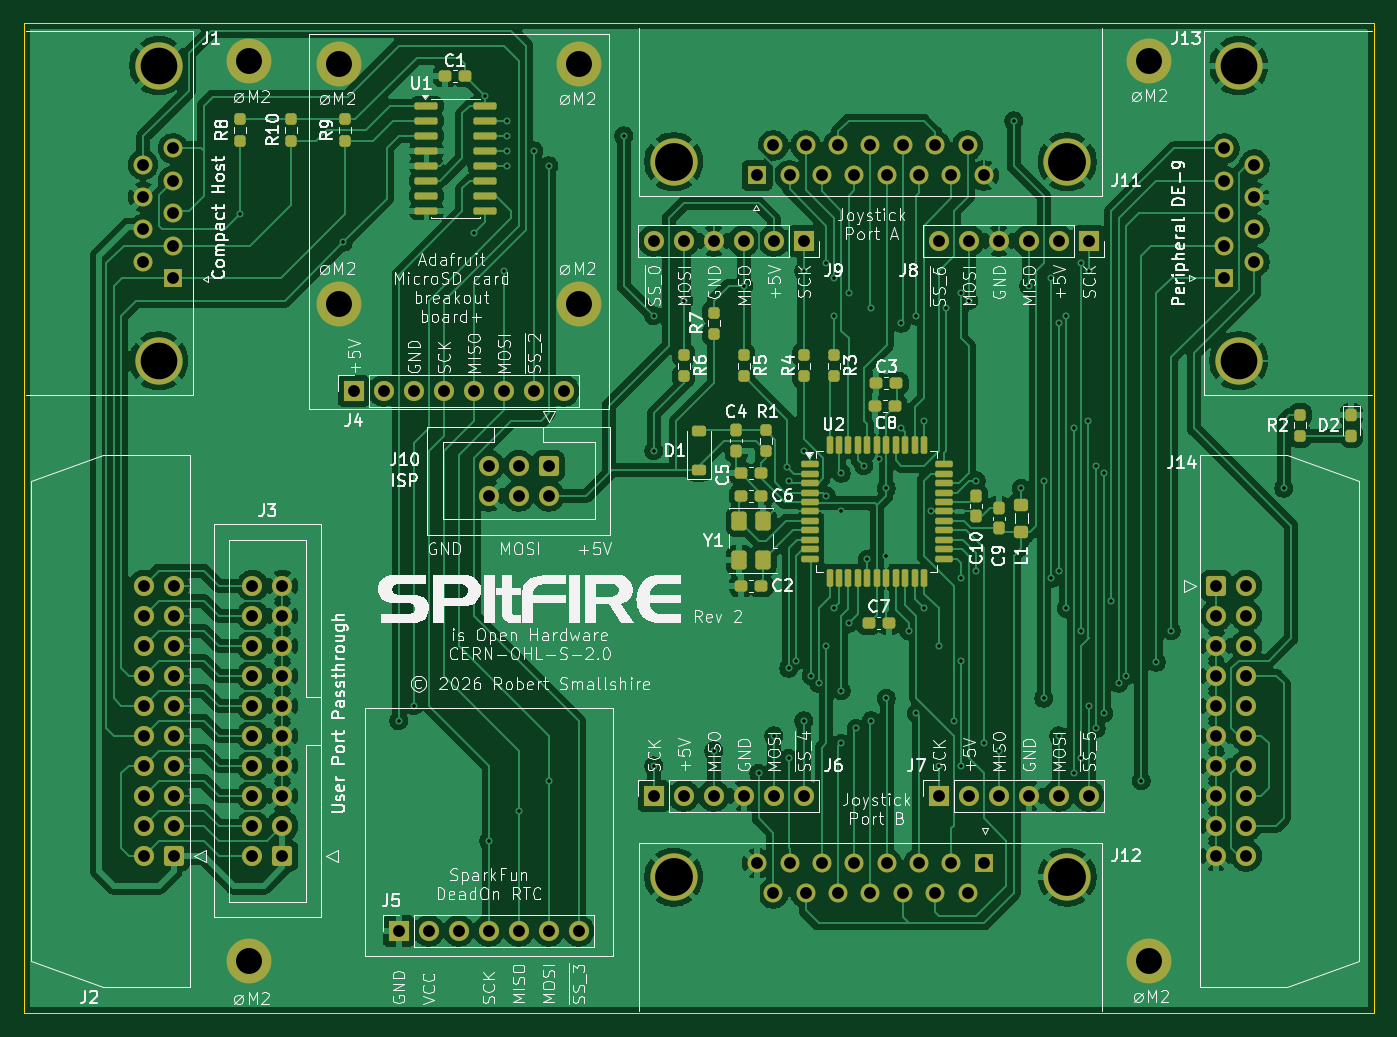
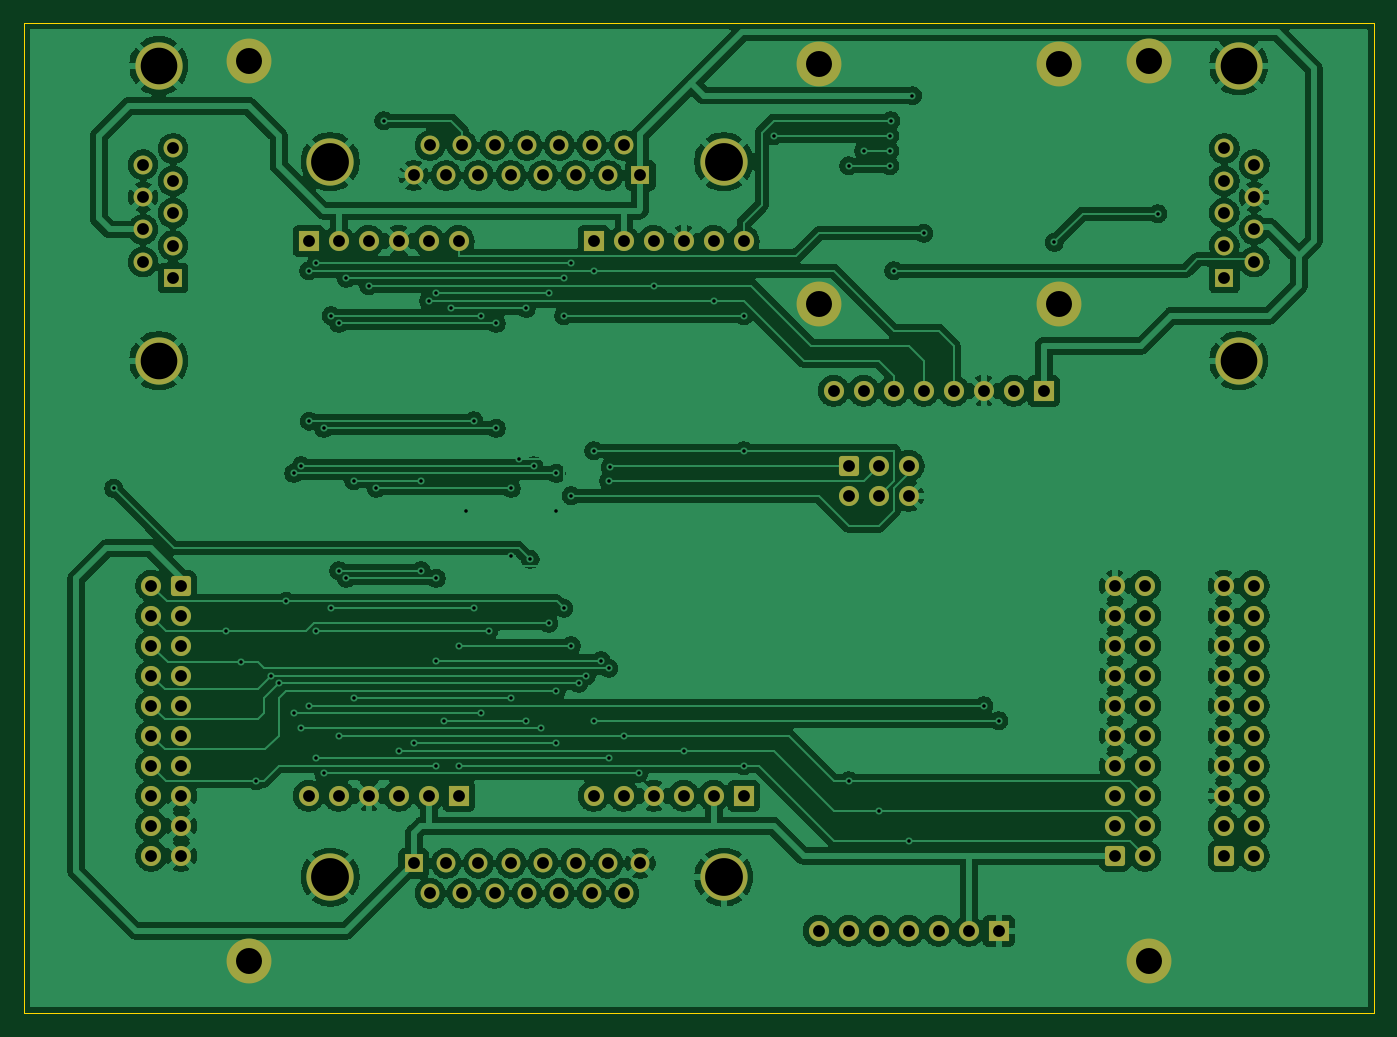
Circuit board: 11 layer files. Board 114.3 x 83.8 mm.
- bottom_copper: SPItFIRE-CuBottom.gbr (315048 bytes)
- top_copper: SPItFIRE-CuTop.gbr (308736 bytes)
- outline: SPItFIRE-EdgeCuts.gbr (683 bytes)
- bottom_mask: SPItFIRE-MaskBottom.gbr (6276 bytes)
- top_mask: SPItFIRE-MaskTop.gbr (10968 bytes)
- drill: SPItFIRE-NPTH.drl (260 bytes)
- drill: SPItFIRE-PTH.drl (4088 bytes)
- paste: SPItFIRE-PasteBottom.gbr (453 bytes)
- paste: SPItFIRE-PasteTop.gbr (5665 bytes)
- bottom_silk: SPItFIRE-SilkBottom.gbr (6286 bytes)
- top_silk: SPItFIRE-SilkTop.gbr (241371 bytes)

=== bottom_copper: SPItFIRE-CuBottom.gbr (315048 bytes, source omitted) ===
=== top_copper: SPItFIRE-CuTop.gbr (308736 bytes, source omitted) ===
=== outline: SPItFIRE-EdgeCuts.gbr ===
%TF.GenerationSoftware,KiCad,Pcbnew,10.0.1*%
%TF.CreationDate,2026-10-27T13:44:02+01:00*%
%TF.ProjectId,SPItFIRE,53504974-4649-4524-952e-6b696361645f,rev?*%
%TF.SameCoordinates,Original*%
%TF.FileFunction,Profile,NP*%
%FSLAX46Y46*%
G04 Gerber Fmt 4.6, Leading zero omitted, Abs format (unit mm)*
G04 Created by KiCad (PCBNEW 10.0.1) date 2026-10-27 13:44:02*
%MOMM*%
%LPD*%
G01*
G04 APERTURE LIST*
%TA.AperFunction,Profile*%
%ADD10C,0.050000*%
%TD*%
G04 APERTURE END LIST*
D10*
X59690000Y-50165000D02*
X59690000Y-133985000D01*
X173990000Y-50165000D02*
X59690000Y-50165000D01*
X173990000Y-50165000D02*
X173990000Y-133985000D01*
X173990000Y-133985000D02*
X59690000Y-133985000D01*
M02*

=== bottom_mask: SPItFIRE-MaskBottom.gbr (6276 bytes, source omitted) ===
=== top_mask: SPItFIRE-MaskTop.gbr (10968 bytes, source omitted) ===
=== drill: SPItFIRE-NPTH.drl ===
M48
; DRILL file KiCad 10.0.1 date 2026-10-27T13:44:02
; FORMAT={-:-/ absolute / inch / decimal}
; #@! TF.CreationDate,2026-10-27T13:44:02+01:00
; #@! TF.GenerationSoftware,Kicad,Pcbnew,10.0.1
; #@! TF.FileFunction,NonPlated,1,2,NPTH
FMAT,2
INCH
%
G90
G05
M30

=== drill: SPItFIRE-PTH.drl ===
M48
; DRILL file KiCad 10.0.1 date 2026-10-27T13:44:02
; FORMAT={-:-/ absolute / inch / decimal}
; #@! TF.CreationDate,2026-10-27T13:44:02+01:00
; #@! TF.GenerationSoftware,Kicad,Pcbnew,10.0.1
; #@! TF.FileFunction,Plated,1,2,PTH
FMAT,2
INCH
; #@! TA.AperFunction,Plated,PTH,ViaDrill
T1C0.0118
; #@! TA.AperFunction,Plated,PTH,ComponentDrill
T2C0.0394
; #@! TA.AperFunction,Plated,PTH,ComponentDrill
T3C0.0866
; #@! TA.AperFunction,Plated,PTH,ComponentDrill
T4C0.1220
; #@! TA.AperFunction,Plated,PTH,ComponentDrill
T5C0.1260
%
G90
G05
T1
X3.07Y-2.61
X3.415Y-2.705
X3.6Y-4.3
X3.65Y-4.25
X3.85Y-2.675
X3.8875Y-2.216
X3.9Y-4.7
X3.95Y-2.8
X3.96Y-2.3
X3.9625Y-2.35
X3.9625Y-2.4
X3.9625Y-2.45
X4.0Y-4.6
X4.05Y-2.4
X4.1Y-2.45
X4.1Y-4.5
X4.35Y-2.35
X4.45Y-2.95
X4.45Y-3.4
X4.45Y-4.45
X4.55Y-2.9
X4.65Y-4.4
X4.75Y-2.85
X4.8Y-4.475
X4.85Y-4.35
X4.8958Y-3.4542
X4.9Y-3.5
X4.9Y-4.125
X4.9Y-4.425
X4.925Y-4.1
X4.95Y-2.8
X4.95Y-3.4
X4.95Y-4.3
X4.975Y-4.15
X5.0Y-4.175
X5.025Y-2.775
X5.025Y-3.55
X5.025Y-4.05
X5.05Y-2.825
X5.05Y-2.95
X5.05Y-3.925
X5.075Y-3.475
X5.075Y-3.6
X5.075Y-4.2
X5.075Y-4.375
X5.1Y-2.875
X5.1Y-3.975
X5.125Y-4.325
X5.15Y-3.45
X5.162Y-3.762
X5.175Y-2.925
X5.175Y-4.3
X5.2Y-3.4264
X5.225Y-3.525
X5.225Y-3.75
X5.225Y-4.225
X5.275Y-2.975
X5.275Y-3.325
X5.3Y-4.0
X5.325Y-2.95
X5.325Y-4.275
X5.35Y-3.3
X5.35Y-3.925
X5.375Y-3.6
X5.4Y-4.05
X5.4Y-4.45
X5.425Y-2.925
X5.45Y-4.3
X5.475Y-2.875
X5.475Y-3.825
X5.475Y-4.1
X5.475Y-4.45
X5.5Y-2.9
X5.525Y-3.5
X5.525Y-3.8
X5.55Y-4.375
X5.6Y-4.4
X5.65Y-2.3
X5.675Y-3.525
X5.7Y-2.85
X5.75Y-3.5
X5.75Y-4.225
X5.775Y-2.825
X5.775Y-3.825
X5.8Y-2.975
X5.8Y-3.8
X5.8Y-4.35
X5.825Y-2.95
X5.825Y-3.925
X5.85Y-3.325
X5.85Y-4.475
X5.875Y-2.775
X5.875Y-4.0
X5.875Y-4.425
X5.899Y-3.301
X5.9Y-2.8
X5.9Y-4.25
X5.925Y-3.45
X5.925Y-4.325
X5.95Y-3.475
X5.95Y-4.275
X5.975Y-3.9014
X6.0Y-4.175
X6.025Y-4.15
X6.075Y-4.5
X6.125Y-4.1047
X6.175Y-4.0
X6.55Y-3.525
T2
X2.748Y-2.4463
X2.748Y-2.5541
X2.748Y-2.662
X2.748Y-2.7699
X2.75Y-3.85
X2.75Y-3.95
X2.75Y-4.05
X2.75Y-4.15
X2.75Y-4.25
X2.75Y-4.35
X2.75Y-4.45
X2.75Y-4.55
X2.75Y-4.65
X2.75Y-4.75
X2.848Y-2.3923
X2.848Y-2.5002
X2.848Y-2.6081
X2.848Y-2.7159
X2.848Y-2.8238
X2.85Y-3.85
X2.85Y-3.95
X2.85Y-4.05
X2.85Y-4.15
X2.85Y-4.25
X2.85Y-4.35
X2.85Y-4.45
X2.85Y-4.55
X2.85Y-4.65
X2.85Y-4.75
X3.1125Y-3.85
X3.1125Y-3.95
X3.1125Y-4.05
X3.1125Y-4.15
X3.1125Y-4.25
X3.1125Y-4.35
X3.1125Y-4.45
X3.1125Y-4.55
X3.1125Y-4.65
X3.1125Y-4.75
X3.2125Y-3.85
X3.2125Y-3.95
X3.2125Y-4.05
X3.2125Y-4.15
X3.2125Y-4.25
X3.2125Y-4.35
X3.2125Y-4.45
X3.2125Y-4.55
X3.2125Y-4.65
X3.2125Y-4.75
X3.45Y-3.2
X3.55Y-3.2
X3.6Y-5.0
X3.65Y-3.2
X3.7Y-5.0
X3.75Y-3.2
X3.8Y-5.0
X3.85Y-3.2
X3.9Y-3.45
X3.9Y-3.55
X3.9Y-5.0
X3.95Y-3.2
X4.0Y-3.45
X4.0Y-3.55
X4.0Y-5.0
X4.05Y-3.2
X4.1Y-3.45
X4.1Y-3.55
X4.1Y-5.0
X4.15Y-3.2
X4.2Y-5.0
X4.45Y-2.7
X4.45Y-4.55
X4.55Y-2.7
X4.55Y-4.55
X4.65Y-2.7
X4.65Y-4.55
X4.75Y-2.7
X4.75Y-4.55
X4.7949Y-2.4823
X4.7949Y-4.775
X4.8488Y-2.3823
X4.8488Y-4.875
X4.85Y-2.7
X4.85Y-4.55
X4.9028Y-2.4823
X4.9028Y-4.775
X4.95Y-2.7
X4.95Y-4.55
X4.9567Y-2.3823
X4.9567Y-4.875
X5.0106Y-2.4823
X5.0106Y-4.775
X5.0646Y-2.3823
X5.0646Y-4.875
X5.1185Y-2.4823
X5.1185Y-4.775
X5.1724Y-2.3823
X5.1724Y-4.875
X5.2264Y-2.4823
X5.2264Y-4.775
X5.2803Y-2.3823
X5.2803Y-4.875
X5.3343Y-2.4823
X5.3343Y-4.775
X5.3882Y-2.3823
X5.3882Y-4.875
X5.4Y-2.7
X5.4Y-4.55
X5.4421Y-2.4823
X5.4421Y-4.775
X5.4961Y-2.3823
X5.4961Y-4.875
X5.5Y-2.7
X5.5Y-4.55
X5.55Y-2.4823
X5.55Y-4.775
X5.6Y-2.7
X5.6Y-4.55
X5.7Y-2.7
X5.7Y-4.55
X5.8Y-2.7
X5.8Y-4.55
X5.9Y-2.7
X5.9Y-4.55
X6.325Y-3.85
X6.325Y-3.95
X6.325Y-4.05
X6.325Y-4.15
X6.325Y-4.25
X6.325Y-4.35
X6.325Y-4.45
X6.325Y-4.55
X6.325Y-4.65
X6.325Y-4.75
X6.352Y-2.3923
X6.352Y-2.5002
X6.352Y-2.6081
X6.352Y-2.7159
X6.352Y-2.8238
X6.425Y-3.85
X6.425Y-3.95
X6.425Y-4.05
X6.425Y-4.15
X6.425Y-4.25
X6.425Y-4.35
X6.425Y-4.45
X6.425Y-4.55
X6.425Y-4.65
X6.425Y-4.75
X6.452Y-2.4463
X6.452Y-2.5541
X6.452Y-2.662
X6.452Y-2.7699
T3
X3.1Y-2.1
X3.1Y-5.1
X3.4Y-2.11
X3.4Y-2.91
X4.2Y-2.11
X4.2Y-2.91
X6.1Y-2.1
X6.1Y-5.1
T4
X2.8Y-2.1161
X2.8Y-3.1
X6.4Y-2.1161
X6.4Y-3.1
T5
X4.5165Y-2.4362
X4.5165Y-4.8211
X5.8283Y-2.4362
X5.8283Y-4.8211
M30

=== paste: SPItFIRE-PasteBottom.gbr ===
%TF.GenerationSoftware,KiCad,Pcbnew,10.0.1*%
%TF.CreationDate,2026-10-27T13:44:02+01:00*%
%TF.ProjectId,SPItFIRE,53504974-4649-4524-952e-6b696361645f,rev?*%
%TF.SameCoordinates,Original*%
%TF.FileFunction,Paste,Bot*%
%TF.FilePolarity,Positive*%
%FSLAX46Y46*%
G04 Gerber Fmt 4.6, Leading zero omitted, Abs format (unit mm)*
G04 Created by KiCad (PCBNEW 10.0.1) date 2026-10-27 13:44:02*
%MOMM*%
%LPD*%
G01*
G04 APERTURE LIST*
G04 APERTURE END LIST*
M02*

=== paste: SPItFIRE-PasteTop.gbr ===
%TF.GenerationSoftware,KiCad,Pcbnew,10.0.1*%
%TF.CreationDate,2026-10-27T13:44:02+01:00*%
%TF.ProjectId,SPItFIRE,53504974-4649-4524-952e-6b696361645f,rev?*%
%TF.SameCoordinates,Original*%
%TF.FileFunction,Paste,Top*%
%TF.FilePolarity,Positive*%
%FSLAX46Y46*%
G04 Gerber Fmt 4.6, Leading zero omitted, Abs format (unit mm)*
G04 Created by KiCad (PCBNEW 10.0.1) date 2026-10-27 13:44:02*
%MOMM*%
%LPD*%
G01*
G04 APERTURE LIST*
G04 Aperture macros list*
%AMRoundRect*
0 Rectangle with rounded corners*
0 $1 Rounding radius*
0 $2 $3 $4 $5 $6 $7 $8 $9 X,Y pos of 4 corners*
0 Add a 4 corners polygon primitive as box body*
4,1,4,$2,$3,$4,$5,$6,$7,$8,$9,$2,$3,0*
0 Add four circle primitives for the rounded corners*
1,1,$1+$1,$2,$3*
1,1,$1+$1,$4,$5*
1,1,$1+$1,$6,$7*
1,1,$1+$1,$8,$9*
0 Add four rect primitives between the rounded corners*
20,1,$1+$1,$2,$3,$4,$5,0*
20,1,$1+$1,$4,$5,$6,$7,0*
20,1,$1+$1,$6,$7,$8,$9,0*
20,1,$1+$1,$8,$9,$2,$3,0*%
G04 Aperture macros list end*
%ADD10RoundRect,0.237500X-0.300000X-0.237500X0.300000X-0.237500X0.300000X0.237500X-0.300000X0.237500X0*%
%ADD11RoundRect,0.237500X0.237500X-0.250000X0.237500X0.250000X-0.237500X0.250000X-0.237500X-0.250000X0*%
%ADD12RoundRect,0.237500X-0.237500X0.250000X-0.237500X-0.250000X0.237500X-0.250000X0.237500X0.250000X0*%
%ADD13RoundRect,0.237500X-0.237500X0.287500X-0.237500X-0.287500X0.237500X-0.287500X0.237500X0.287500X0*%
%ADD14RoundRect,0.225000X0.375000X-0.225000X0.375000X0.225000X-0.375000X0.225000X-0.375000X-0.225000X0*%
%ADD15RoundRect,0.237500X0.300000X0.237500X-0.300000X0.237500X-0.300000X-0.237500X0.300000X-0.237500X0*%
%ADD16RoundRect,0.150000X-0.825000X-0.150000X0.825000X-0.150000X0.825000X0.150000X-0.825000X0.150000X0*%
%ADD17RoundRect,0.237500X-0.237500X0.300000X-0.237500X-0.300000X0.237500X-0.300000X0.237500X0.300000X0*%
%ADD18RoundRect,0.137500X-0.600000X-0.137500X0.600000X-0.137500X0.600000X0.137500X-0.600000X0.137500X0*%
%ADD19RoundRect,0.137500X-0.137500X-0.600000X0.137500X-0.600000X0.137500X0.600000X-0.137500X0.600000X0*%
%ADD20RoundRect,0.250000X0.400000X-0.550000X0.400000X0.550000X-0.400000X0.550000X-0.400000X-0.550000X0*%
%ADD21RoundRect,0.250000X-0.350000X0.275000X-0.350000X-0.275000X0.350000X-0.275000X0.350000X0.275000X0*%
%ADD22RoundRect,0.237500X0.237500X-0.300000X0.237500X0.300000X-0.237500X0.300000X-0.237500X-0.300000X0*%
G04 APERTURE END LIST*
D10*
%TO.C,C6*%
X120422500Y-90170000D03*
X122147500Y-90170000D03*
%TD*%
D11*
%TO.C,R7*%
X118110000Y-76477500D03*
X118110000Y-74652500D03*
%TD*%
D12*
%TO.C,R6*%
X115570000Y-78235000D03*
X115570000Y-80060000D03*
%TD*%
%TO.C,R8*%
X77978000Y-58269500D03*
X77978000Y-60094500D03*
%TD*%
D13*
%TO.C,D2*%
X172085000Y-83326000D03*
X172085000Y-85076000D03*
%TD*%
D14*
%TO.C,D1*%
X116840000Y-88010000D03*
X116840000Y-84710000D03*
%TD*%
D12*
%TO.C,R9*%
X86868000Y-58269500D03*
X86868000Y-60094500D03*
%TD*%
D10*
%TO.C,C7*%
X131217500Y-100965000D03*
X132942500Y-100965000D03*
%TD*%
D15*
%TO.C,C2*%
X122147500Y-97790000D03*
X120422500Y-97790000D03*
%TD*%
D16*
%TO.C,U1*%
X93792500Y-57150000D03*
X93792500Y-58420000D03*
X93792500Y-59690000D03*
X93792500Y-60960000D03*
X93792500Y-62230000D03*
X93792500Y-63500000D03*
X93792500Y-64770000D03*
X93792500Y-66040000D03*
X98742500Y-66040000D03*
X98742500Y-64770000D03*
X98742500Y-63500000D03*
X98742500Y-62230000D03*
X98742500Y-60960000D03*
X98742500Y-59690000D03*
X98742500Y-58420000D03*
X98742500Y-57150000D03*
%TD*%
D12*
%TO.C,R3*%
X128270000Y-78235000D03*
X128270000Y-80060000D03*
%TD*%
D17*
%TO.C,C10*%
X140335000Y-90170000D03*
X140335000Y-91895000D03*
%TD*%
D18*
%TO.C,U2*%
X126252500Y-87492500D03*
X126252500Y-88292500D03*
X126252500Y-89092500D03*
X126252500Y-89892500D03*
X126252500Y-90692500D03*
X126252500Y-91492500D03*
X126252500Y-92292500D03*
X126252500Y-93092500D03*
X126252500Y-93892500D03*
X126252500Y-94692500D03*
X126252500Y-95492500D03*
D19*
X127915000Y-97155000D03*
X128715000Y-97155000D03*
X129515000Y-97155000D03*
X130315000Y-97155000D03*
X131115000Y-97155000D03*
X131915000Y-97155000D03*
X132715000Y-97155000D03*
X133515000Y-97155000D03*
X134315000Y-97155000D03*
X135115000Y-97155000D03*
X135915000Y-97155000D03*
D18*
X137577500Y-95492500D03*
X137577500Y-94692500D03*
X137577500Y-93892500D03*
X137577500Y-93092500D03*
X137577500Y-92292500D03*
X137577500Y-91492500D03*
X137577500Y-90692500D03*
X137577500Y-89892500D03*
X137577500Y-89092500D03*
X137577500Y-88292500D03*
X137577500Y-87492500D03*
D19*
X135915000Y-85830000D03*
X135115000Y-85830000D03*
X134315000Y-85830000D03*
X133515000Y-85830000D03*
X132715000Y-85830000D03*
X131915000Y-85830000D03*
X131115000Y-85830000D03*
X130315000Y-85830000D03*
X129515000Y-85830000D03*
X128715000Y-85830000D03*
X127915000Y-85830000D03*
%TD*%
D12*
%TO.C,R4*%
X125730000Y-78235000D03*
X125730000Y-80060000D03*
%TD*%
D15*
%TO.C,C3*%
X133577500Y-80645000D03*
X131852500Y-80645000D03*
%TD*%
D20*
%TO.C,Y1*%
X122285000Y-95630000D03*
X122285000Y-92330000D03*
X120285000Y-92330000D03*
X120285000Y-95630000D03*
%TD*%
D12*
%TO.C,R2*%
X167767000Y-83288500D03*
X167767000Y-85113500D03*
%TD*%
D15*
%TO.C,C1*%
X97065000Y-54610000D03*
X95340000Y-54610000D03*
%TD*%
D21*
%TO.C,L1*%
X144145000Y-90925000D03*
X144145000Y-93225000D03*
%TD*%
D15*
%TO.C,C5*%
X122147500Y-88265000D03*
X120422500Y-88265000D03*
%TD*%
%TO.C,C8*%
X133465000Y-82550000D03*
X131740000Y-82550000D03*
%TD*%
D12*
%TO.C,R5*%
X120650000Y-78235000D03*
X120650000Y-80060000D03*
%TD*%
%TO.C,R10*%
X82296000Y-58269500D03*
X82296000Y-60094500D03*
%TD*%
D22*
%TO.C,C9*%
X142240000Y-92937500D03*
X142240000Y-91212500D03*
%TD*%
D11*
%TO.C,R1*%
X122555000Y-86410000D03*
X122555000Y-84585000D03*
%TD*%
D17*
%TO.C,C4*%
X120015000Y-84635000D03*
X120015000Y-86360000D03*
%TD*%
M02*

=== bottom_silk: SPItFIRE-SilkBottom.gbr (6286 bytes, source omitted) ===
=== top_silk: SPItFIRE-SilkTop.gbr (241371 bytes, source omitted) ===
